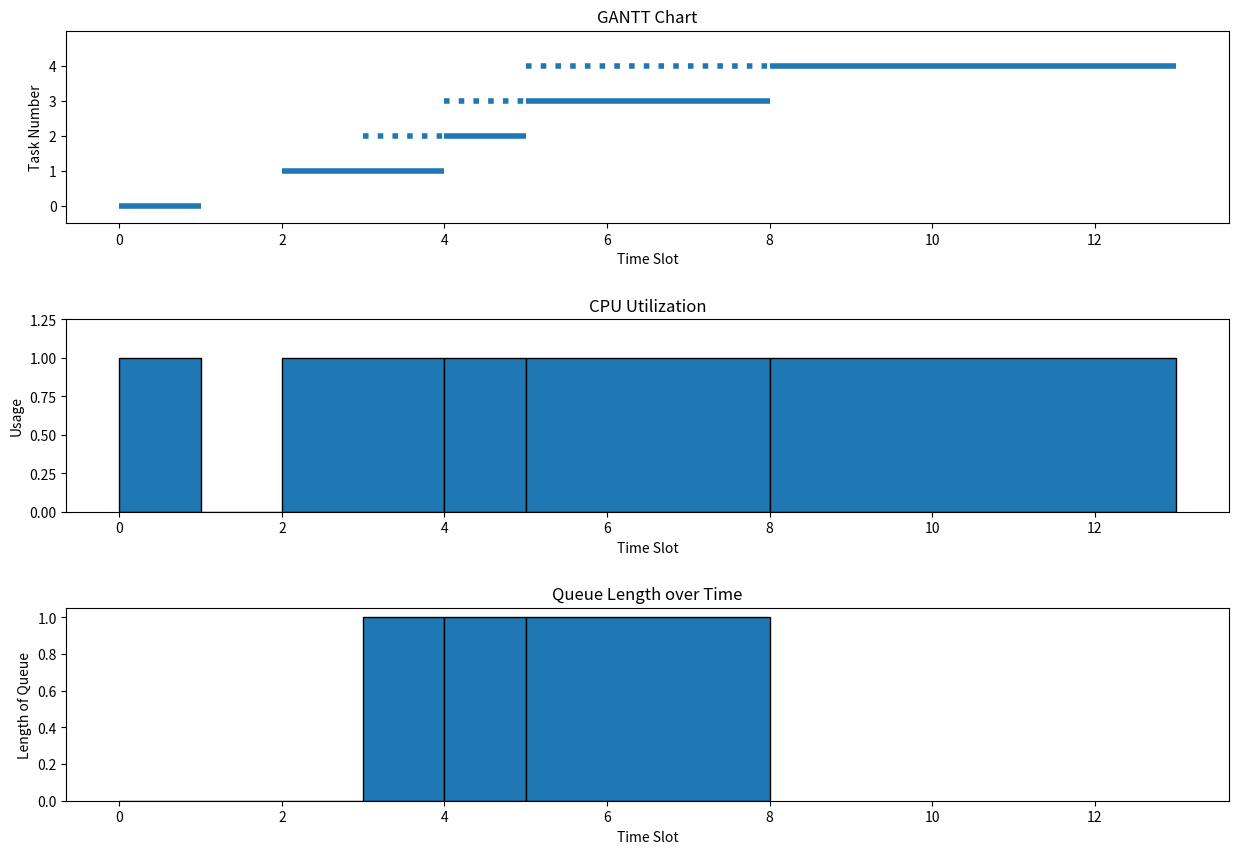
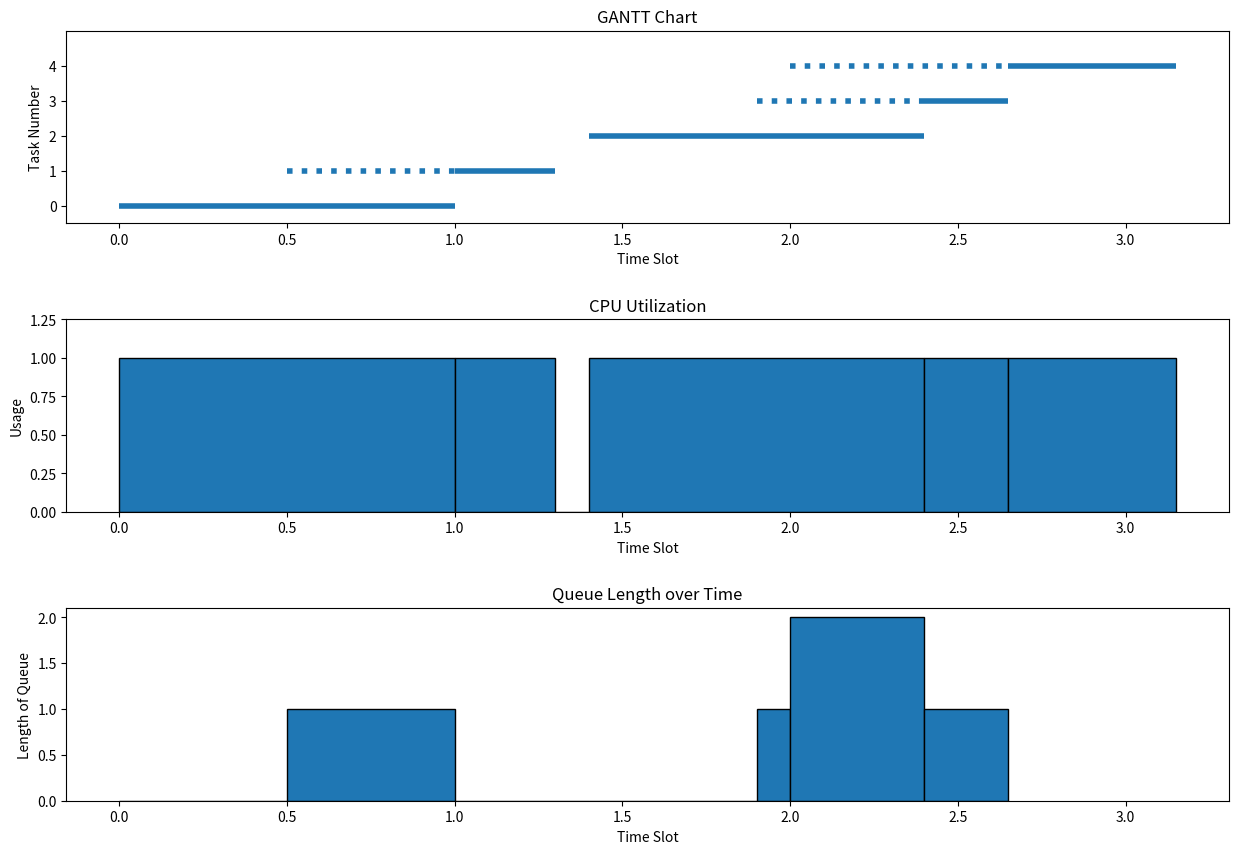
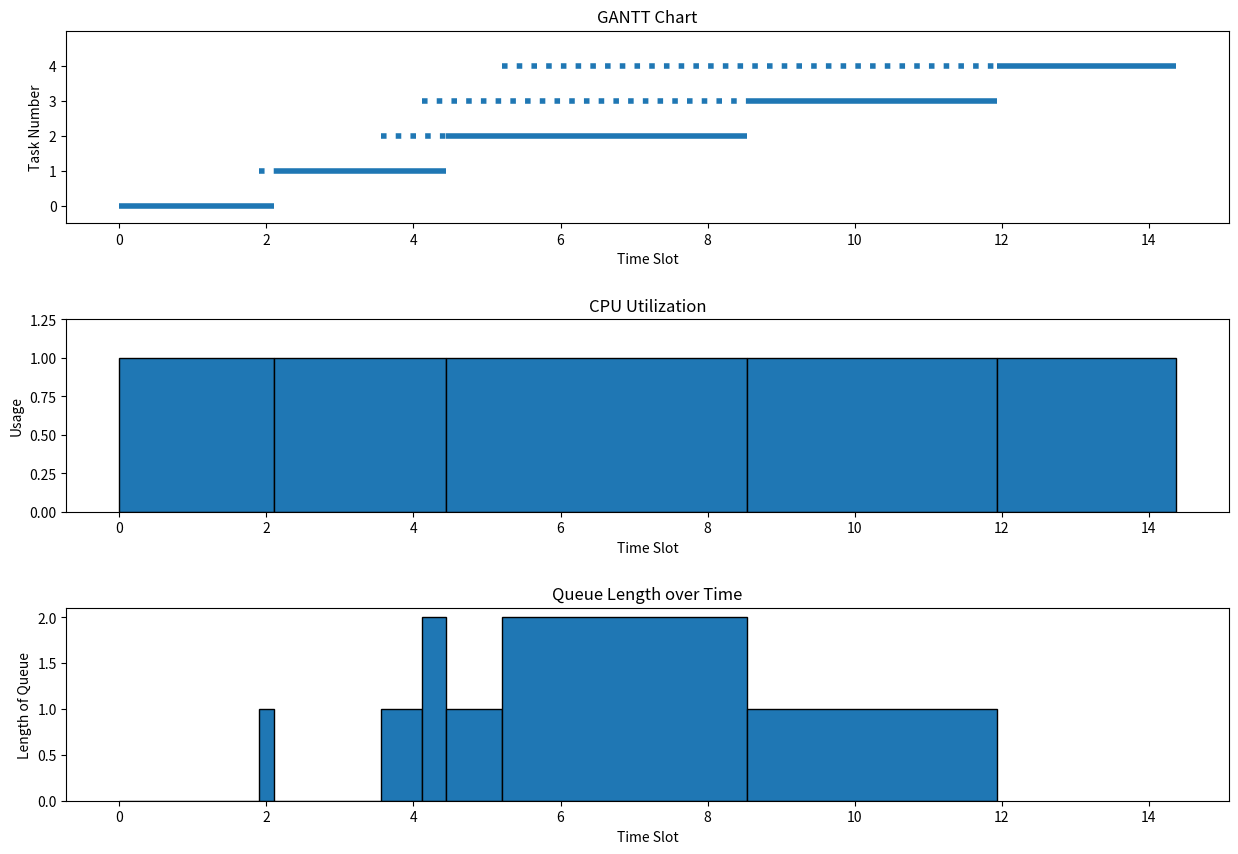
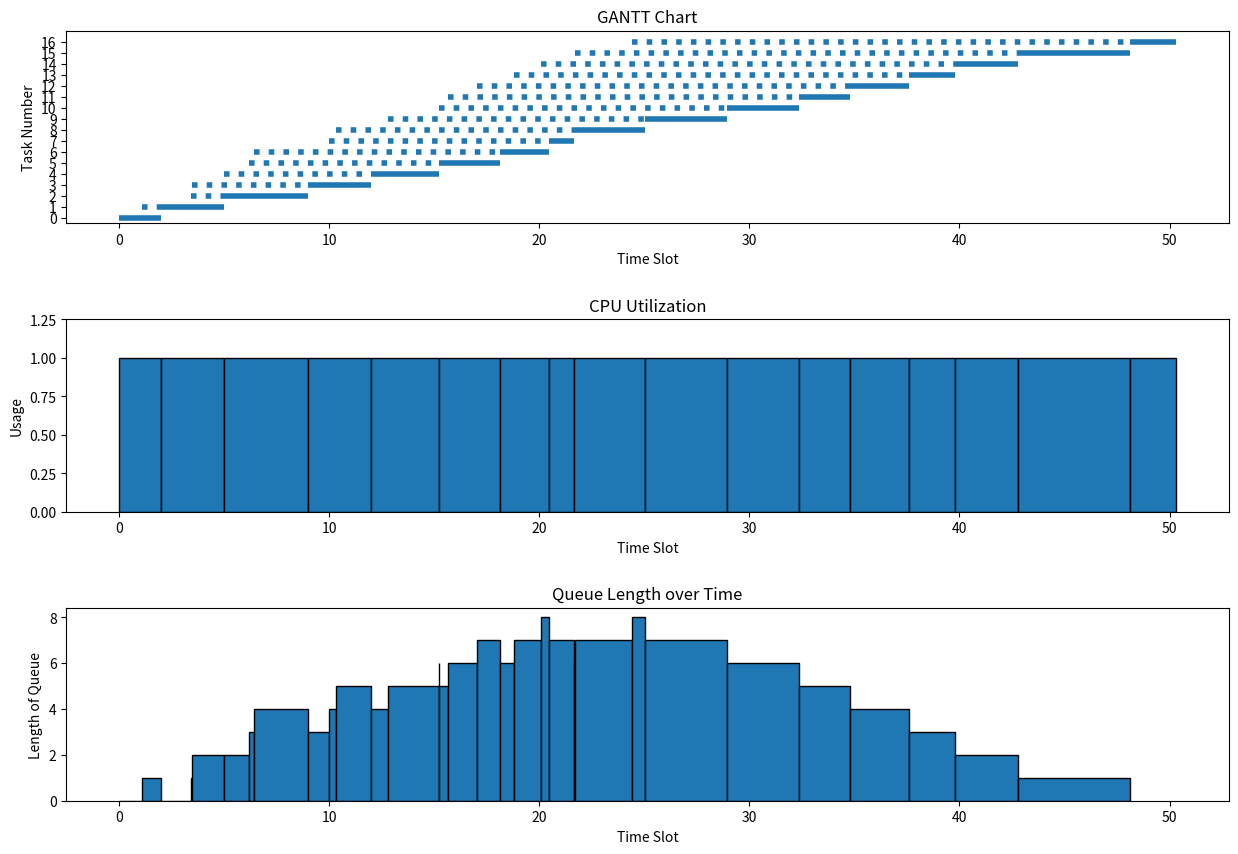

Python code for these plots, in order:
#!/usr/bin/env python3
# -*- coding: utf-8 -*-
"""
File Gantt.py
Date: 6/25/2017
[redacted]
[redacted]
         it will display various charts after a simulation
         of an MM1 queueing simulation. 
"""


import matplotlib.pyplot as plt
import matplotlib.mlab as mlab
import numpy as np
import math
import random
import pandas as pd

def round4(x):
    return round(x+0.00000000001,4)


# A task is list [arrival time, service request, cpu start time]

# We assume in this simulation that no tasks arrive at the same time, and are 
# presented in order. 
# Last component is initialized as 0, to be filled in during simulation


# Here are four example schedules, without statistics filled in

ex0 = [[0,1,0], [2,2,0], [3,1,0], [4,3,0], [5,5,0]]

ex1 = [[0, 1.0, 0], [0.5, 0.3, 0], [1.4, 1, 0], [1.9, 0.25, 0], [2.0, 0.5, 0]]

ex2 = [[0,2.1,0], [1.9,2.34,0], [3.56,4.1,0], [4.12,3.4,0], [5.2,2.43,0]]

ex3 = [[0,2,0], [1.1,3,0], [3.4,4,0], [3.45,3,0], [5,3.23,0],[6.2,2.9,0],[6.4,2.32,0], [9.99,1.2,0], [10.3,3.4,0], [12.8,3.9,0], [15.2,3.4,0],
       [15.67,2.43,0],[17.01,2.8,0],[18.8,2.2,0],[20.1,2.99,0],[21.7,5.34,0],[24.4,2.2,0]]



# Simulation will fill in last component in task (starting time in cpu); here are the results
# of my simulations, which will serve to demonstrate the code in this file

finished0 = [[0, 1, 0], [2, 2, 2], [3, 1, 4], [4, 3, 5], [5, 5, 8]]
finished1 = [[0, 1.0, 0], [0.5, 0.3, 1.0], [1.4, 1, 1.4], [1.9, 0.25, 2.4], 
             [2.0, 0.5, 2.65]]
finished2 = [[0, 2.1, 0], [1.9, 2.34, 2.1], [3.56, 4.1, 4.44], 
             [4.12, 3.4, 8.54], [5.2, 2.43, 11.94]]
finished3 =  [[0, 2, 0], [1.1, 3, 2], [3.4, 4, 5], [3.45, 3, 9], [5, 3.23, 12], 
              [6.2, 2.9, 15.23], [6.4, 2.32, 18.13], [9.99, 1.2, 20.45], 
              [10.3, 3.4, 21.65], [12.8, 3.9, 25.05], [15.2, 3.4, 28.95], 
              [15.67, 2.43, 32.35], [17.01, 2.8, 34.78], [18.8, 2.2, 37.58], 
              [20.1, 2.99, 39.78], [21.7, 5.34, 42.77], [24.4, 2.2, 48.11]]

def displayResults(task): 
          
    # Print GANTT Chart
    
    fig = plt.figure(figsize=(15,10))
    fig.subplots_adjust(hspace=.5)
    ax1 = fig.add_subplot(311)       
    plt.yticks(range(len(task)))    
    plt.ylim((-0.5,len(task)))
    plt.title('GANTT Chart')
    plt.ylabel('Task Number')
    plt.xlabel('Time Slot')    
      
    for k in range(len(task)):
        plt.hlines(k, task[k][0], task[k][2], color='C0',linestyle='dotted',linewidth=4)
        plt.hlines(k, task[k][2], task[k][1]+task[k][2], color='C0',linestyle='solid',linewidth=4)         
    
    # Now figure out CPU utilization in each time slot

    # first figure out all possible cpu event times
    
    bins = []
    
    for k in range(len(task)):
        bins.append(task[k][2])
        bins.append(task[k][1]+task[k][2])
       
    bins = list(set(bins))
    bins.sort()
    
    X = []
    for i in range(len(task)):
        X.append(task[i][2]) 
   
    # Display CPU Utilization Chart
    
    fig.add_subplot(312,sharex=ax1)
    plt.hist(X,bins,ec='k')    
    plt.title('CPU Utilization')    
    plt.ylabel('Usage')
    plt.xlabel('Time Slot')    
    plt.ylim((0,1.25))
   
    # Calculate Queue Length Distribution
    
    bins = []
    
    for k in range(len(task)):
        bins.append(task[k][0])
        bins.append(task[k][2])
       
    bins = list(set(bins))
    bins.sort()
    
    X = []
    for k in range(len(bins)):
        for i in range(len(task)):
            if(task[i][0] <= bins[k] < task[i][2]):
                X.append(bins[k])     
   
    fig.add_subplot(313,sharex=ax1) 
    plt.hist(X,bins,ec='k')
    plt.title('Queue Length over Time')
    plt.ylabel('Length of Queue')
    plt.xlabel('Time Slot')
    plt.show()
        

print("\nSimulation Example 0\n")
print("Task list input to simulation: " + str(ex0)+'\n')
print("Task list output from simulation: " + str(finished0)+'\n')
displayResults(finished0)
 
print("\nSimulation Example 1\n")
print("Task list input to simulation: " + str(ex1)+'\n')
print("Task list output from simulation: " + str(finished1)+'\n')
displayResults(finished1)
 
print("\nSimulation Example 2\n")
print("Task list input to simulation: " + str(ex2)+'\n')
print("Task list output from simulation: " + str(finished2)+'\n')
displayResults(finished2)
 
print("\nSimulation Example 3\n")
print("Task list input to simulation: " + str(ex3)+'\n')
print("Task list output from simulation: " + str(finished3)+'\n')
displayResults(finished3) 